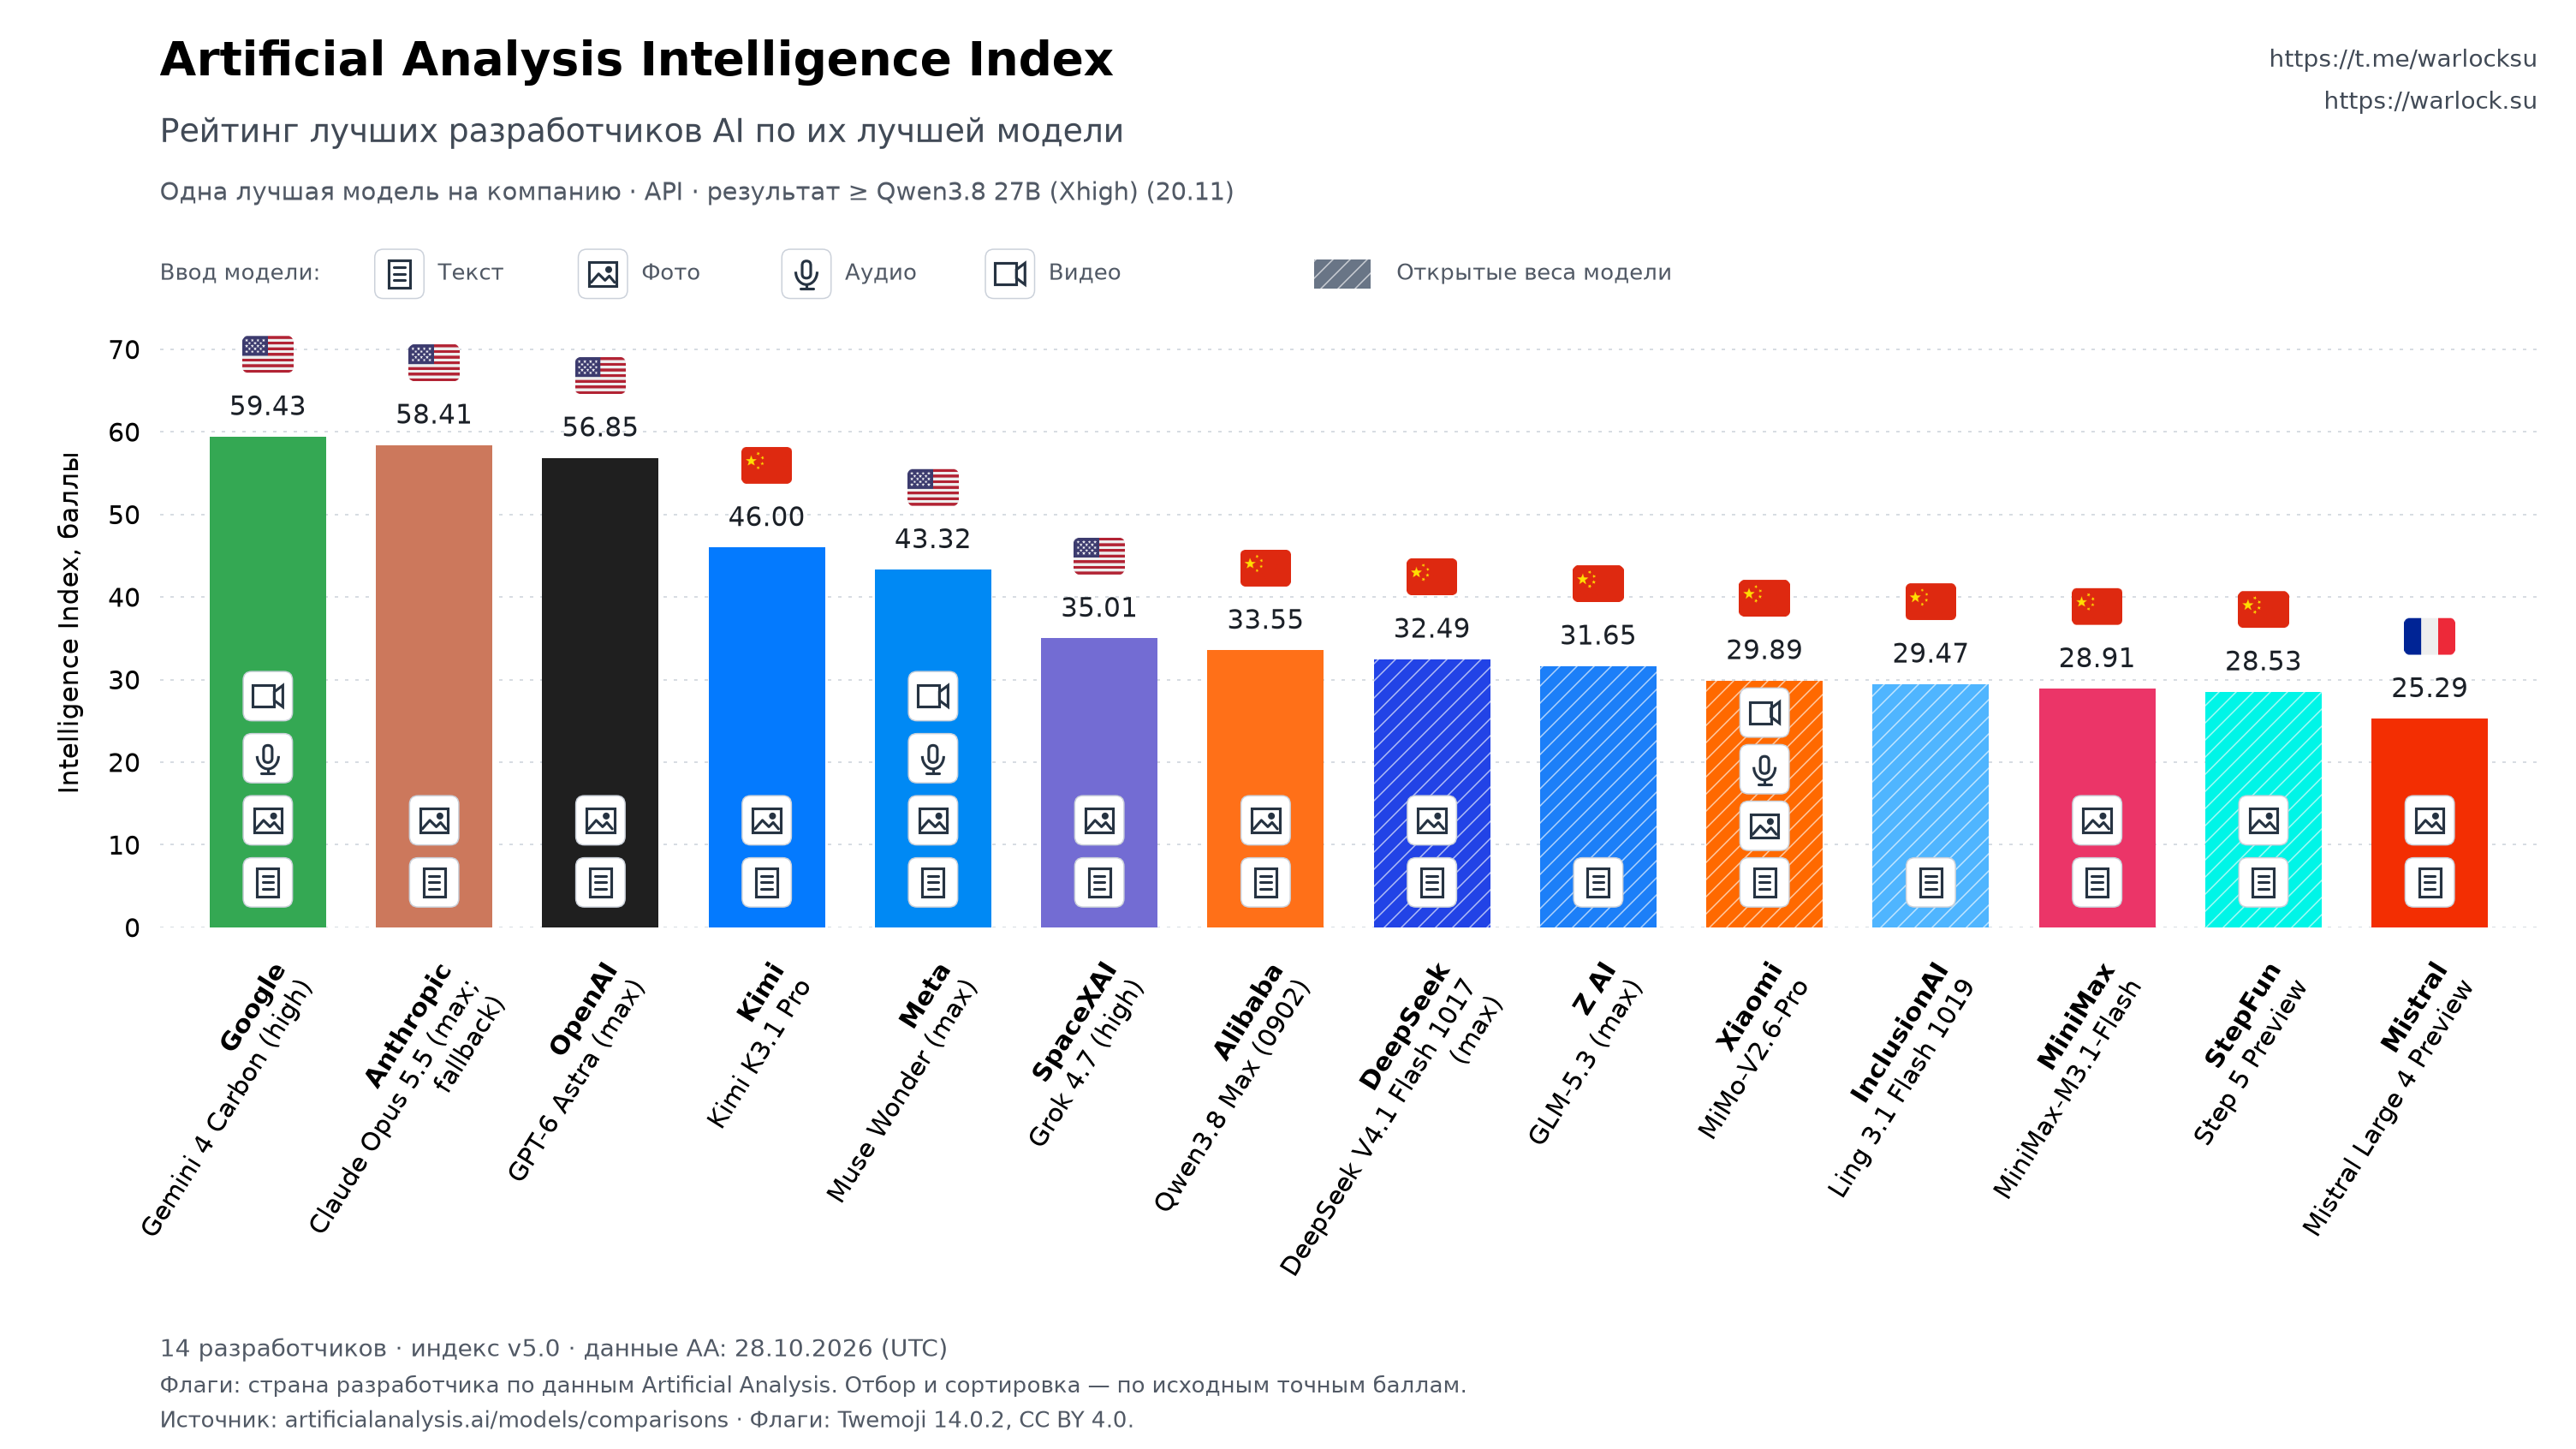

Source data for this figure (header and first rows):
rank, company, country, model, score, effort, api_provider_count, input_modalities, open_weights, url
1, Google, us, Gemini 4 Carbon (High), 59.43, high, 1, text;image;audio;video, False, https://artificialanalysis.ai/models/gem…
2, Anthropic, us, Claude Opus 5.5 (Max, Default Fallback), 58.41, max, 9, text;image, False, https://artificialanalysis.ai/models/cla…
3, OpenAI, us, GPT-6 Astra (Max), 56.85, max, 11, text;image, False, https://artificialanalysis.ai/models/gpt…
4, Kimi, cn, Kimi K3.1 Pro, 46, , 5, text;image, False, https://artificialanalysis.ai/models/kim…
5, Meta, us, Muse Wonder (Max), 43.32, max, 2, text;image;audio;video, False, https://artificialanalysis.ai/models/mus…
6, SpaceXAI, us, Grok 4.7 (High), 35.01, high, 1, text;image, False, https://artificialanalysis.ai/models/gro…
7, Alibaba, cn, Qwen3.8 Max (0902), 33.55, , 2, text;image, False, https://artificialanalysis.ai/models/qwe…
8, DeepSeek, cn, DeepSeek V4.1 Flash 1017 (Max), 32.49, max, 24, text;image, True, https://artificialanalysis.ai/models/dee…
9, Z AI, cn, GLM-5.3 (Max), 31.65, max, 27, text, True, https://artificialanalysis.ai/models/glm…
10, Xiaomi, cn, MiMo-V2.6-Pro, 29.89, , 4, text;image;audio;video, True, https://artificialanalysis.ai/models/mim…
11, InclusionAI, cn, Ling 3.1 Flash 1019, 29.47, , 1, text, True, https://artificialanalysis.ai/models/lin…
12, MiniMax, cn, MiniMax-M3.1-Flash, 28.91, , 15, text;image, False, https://artificialanalysis.ai/models/min…
13, StepFun, cn, Step 5 Preview, 28.53, , 1, text;image, True, https://artificialanalysis.ai/models/ste…
14, Mistral, fr, Mistral Large 4 Preview, 25.29, , 2, text;image, False, https://artificialanalysis.ai/models/mis…
